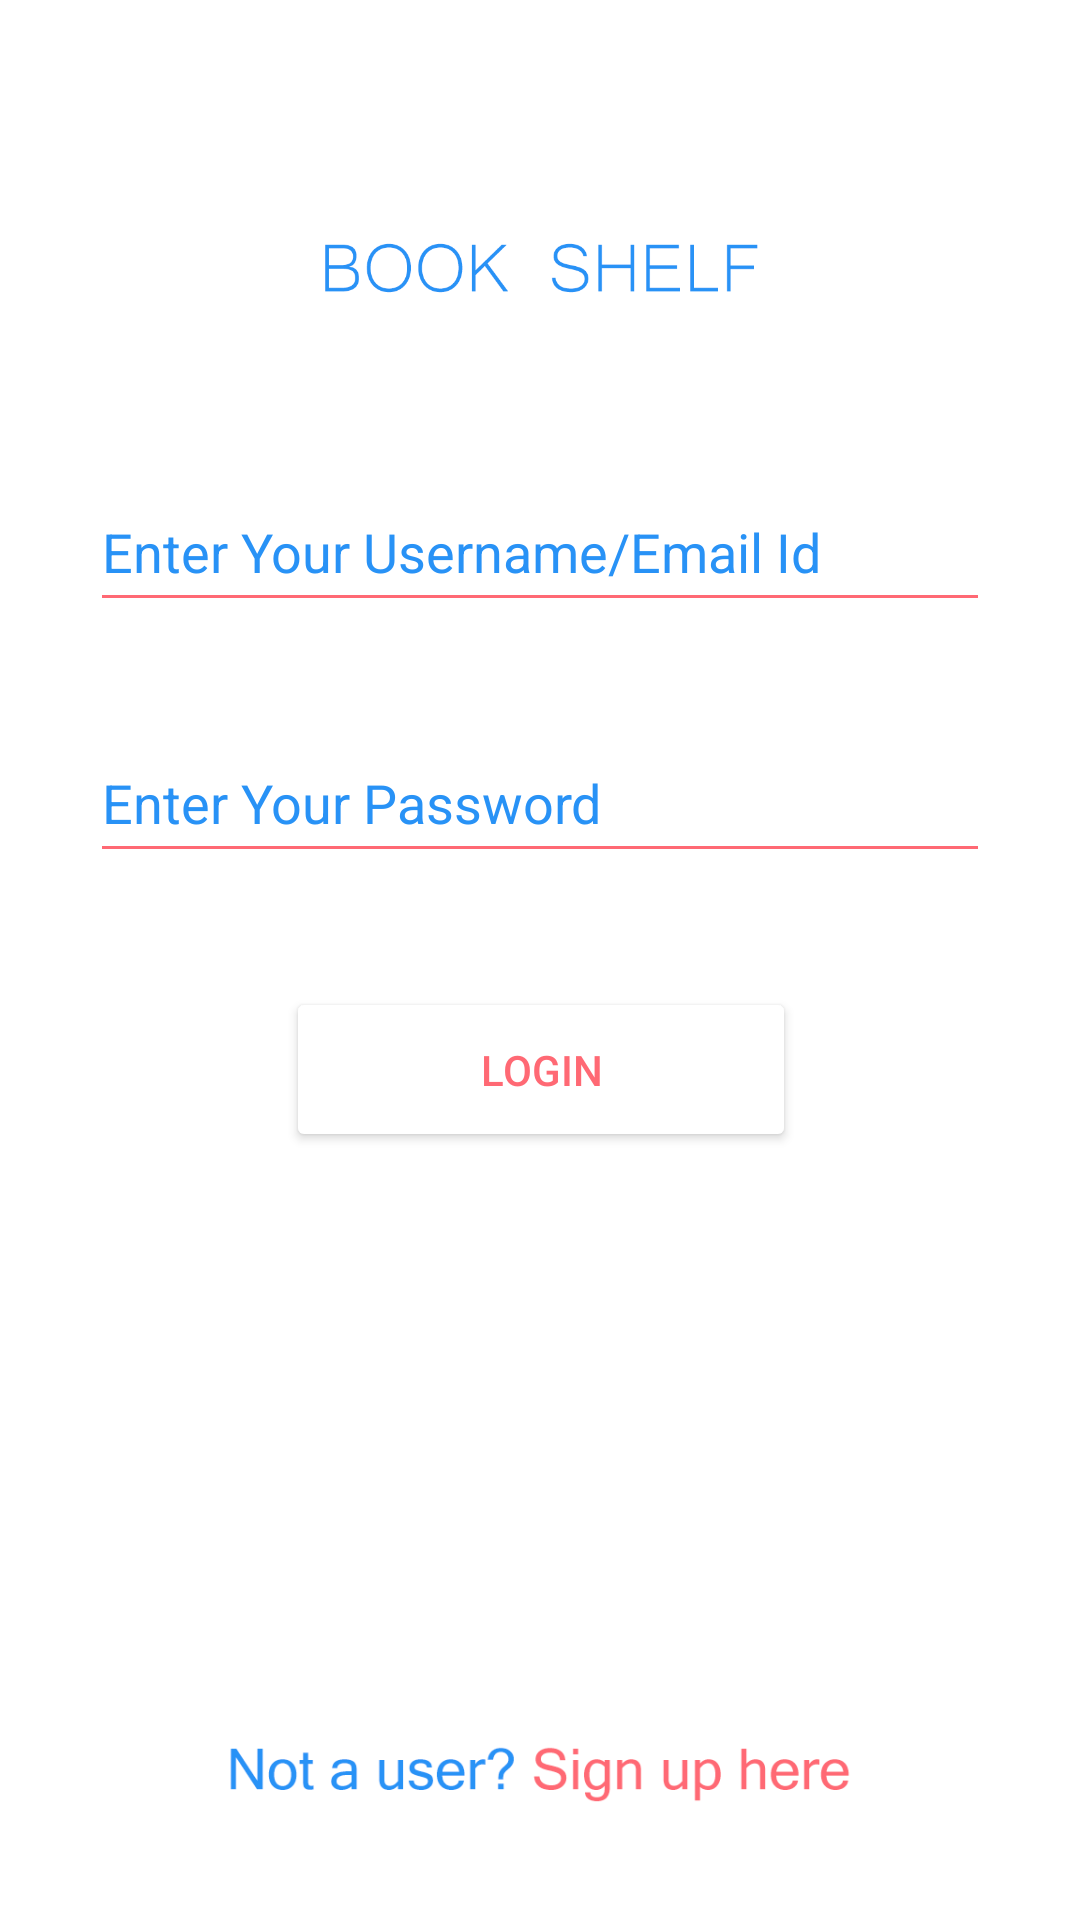

The Android layout XML behind this screen, and the referenced resources:
<!-- AndroidManifest.xml: application theme AppTheme -->
<!-- res/layout/activity_login.xml -->
<?xml version="1.0" encoding="utf-8"?>
<android.support.constraint.ConstraintLayout xmlns:android="http://schemas.android.com/apk/res/android"
    xmlns:app="http://schemas.android.com/apk/res-auto"
    xmlns:tools="http://schemas.android.com/tools"
    android:layout_width="match_parent"
    android:layout_height="match_parent"
    android:paddingTop="16dp"
    android:paddingLeft="16dp"
    android:paddingRight="16dp"
    android:background="@color/colorWhite"
    tools:context="es.esy.raghavwahi.bookshelf.LoginActivity">


    <ImageView
        android:layout_width="346dp"
        android:layout_height="36dp"
        app:srcCompat="@drawable/book_shelf_name"
        android:layout_marginLeft="8dp"
        app:layout_constraintLeft_toLeftOf="parent"
        android:layout_marginRight="8dp"
        app:layout_constraintRight_toRightOf="parent"
        app:layout_constraintTop_toTopOf="parent"
        android:layout_marginTop="24dp"
        android:layout_marginBottom="8dp"
        app:layout_constraintBottom_toTopOf="@+id/editTextNameLogin"
        app:layout_constraintVertical_bias="0.433" />

    <EditText
        android:id="@+id/editTextNameLogin"
        android:layout_width="300dp"
        android:layout_height="50dp"
        android:ems="10"
        android:inputType="textPersonName"
        android:hint="Enter Your Username/Email Id"
        android:textColorHint="@color/colorSkyBlue"
        android:textColor="@color/colorCarrot"
        android:textSize="18sp"
        android:fontFamily="sans-serif"
        android:backgroundTint="@color/colorCarrot"
        app:layout_constraintTop_toTopOf="parent"
        android:layout_marginTop="122dp"
        android:layout_marginLeft="8dp"
        app:layout_constraintLeft_toLeftOf="parent"
        android:layout_marginRight="8dp"
        app:layout_constraintRight_toRightOf="parent"
        android:layout_marginBottom="8dp"
        app:layout_constraintBottom_toTopOf="@+id/editTextPasswordLogin"
        app:layout_constraintVertical_bias="0.428" />

    <EditText
        android:id="@+id/editTextPasswordLogin"
        android:layout_width="300dp"
        android:layout_height="50dp"
        android:ems="10"
        android:inputType="textPassword"
        android:hint="Enter Your Password"
        android:fontFamily="sans-serif"
        android:textSize="18sp"
        android:textColorHint="@color/colorSkyBlue"
        android:textColor="@color/colorCarrot"
        android:backgroundTint="@color/colorCarrot"
        app:layout_constraintTop_toTopOf="parent"
        android:layout_marginTop="218dp"
        android:layout_marginLeft="8dp"
        app:layout_constraintLeft_toLeftOf="parent"
        android:layout_marginRight="8dp"
        app:layout_constraintRight_toRightOf="parent"
        android:layout_marginBottom="8dp"
        app:layout_constraintBottom_toTopOf="@+id/buttonLogin"
        app:layout_constraintVertical_bias="0.193" />

    <Button
        android:id="@+id/buttonLogin"
        android:layout_width="170dp"
        android:layout_height="55dp"
        android:text="Login"
        android:textColor="@color/colorCarrot"
        android:textSize="14sp"
        android:backgroundTint="@color/colorWhite"
        app:layout_constraintTop_toTopOf="parent"
        android:layout_marginTop="313dp"
        android:layout_marginLeft="8dp"
        app:layout_constraintLeft_toLeftOf="parent"
        android:layout_marginRight="8dp"
        app:layout_constraintRight_toRightOf="parent"
        app:layout_constraintHorizontal_bias="0.502" />

    <ImageView
        android:id="@+id/imageViewRegisterLink"
        android:layout_width="250dp"
        android:layout_height="35dp"
        app:srcCompat="@drawable/register_here"
        android:layout_marginTop="8dp"
        app:layout_constraintTop_toBottomOf="@+id/buttonLogin"
        app:layout_constraintBottom_toBottomOf="parent"
        android:layout_marginBottom="8dp"
        android:layout_marginRight="8dp"
        app:layout_constraintRight_toRightOf="parent"
        android:layout_marginLeft="8dp"
        app:layout_constraintLeft_toLeftOf="parent"
        app:layout_constraintVertical_bias="0.887" />

</android.support.constraint.ConstraintLayout>
<!-- resources referenced by this layout -->
<resources>
  <color name="colorCarrot">#ff6974</color>
  <color name="colorSkyBlue">#2892f6</color>
  <color name="colorWhite">#ffffff</color>
  <!-- drawable book_shelf_name: png bitmap (drawable, 9171 bytes) -->
  <!-- drawable register_here: png bitmap (drawable, 10009 bytes) -->
  <style name="AppTheme" parent="Theme.AppCompat.Light.DarkActionBar">
          
          <item name="colorPrimary">@color/colorSkyBlue</item>
          <item name="colorPrimaryDark">@color/colorSkyBlueDark</item>
          <item name="colorAccent">@color/colorCarrot</item>
      </style>
  <color name="colorSkyBlueDark">#2284e1</color>
</resources>
